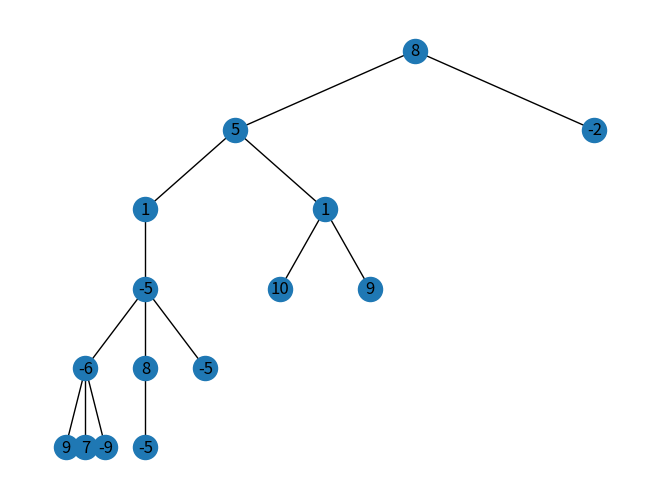

Write Python code to recreate this figure.
#parcourt en post ordre de l'arbre. Si une feuille est négative, on l'élimine, sinon on monte au père. S'il lui + ses enfants sont nég on élimine, sinon on monte.
#On pourrait faire des sauvegardes temporaires des scores des fils quand on monte dans l'arbre pour avoir moins de complexité ?

import warnings
warnings.filterwarnings("ignore")

import matplotlib.pyplot as plt
import networkx as nx
import random

#########################################################################################################

def hierarchy_pos(G, root, width=1., vert_gap = 0.2, vert_loc = 0, xcenter = 0.5, pos = None, parent = None):
    if pos == None:
        #pos = {G.node[root]['weight']:(xcenter,vert_loc)}
        pos = {root:(xcenter,vert_loc)}
    else:
        pos[root] = (xcenter, vert_loc)
    neighbors = list(G.neighbors(root))
    if parent != None:   #this should be removed for directed graphs.
        neighbors.remove(parent)  #if directed, then parent not in neighbors.
    if len(neighbors)!=0:
        dx = width/len(neighbors) 
        nextx = xcenter - width/2 - dx/2
        for neighbor in neighbors:
            nextx += dx
            pos = hierarchy_pos(G,neighbor, width = dx, vert_gap = vert_gap, vert_loc = vert_loc-vert_gap, xcenter=nextx, pos=pos, parent = root)                       
    return pos



def gen_sommet():
    G=nx.Graph()
    n_sommets = random.randint(10,15) #génère entre 10 et 15 sommets
    for i in range(n_sommets):
        G.add_node(i+1, weight = random.randint(-10,10))    #Créé un noeud aléatoire
        if i != 0:
            G.add_edge(random.randint(1, i), i+1)   #Relie ce nouveau noeud (sauf le premier), aléatoirement parmis les précédants
    
    return G
    

    
def gen_max(i):
    voisins = list(G.neighbors(i))
    print(i, end='   ')
    
    if i != 1:
        print(voisins[1:])
        for j in range(len(voisins)-1):
            gen_max(voisins[j+1])
    else:
        print(voisins)
        for j in voisins:
            gen_max(j)
    

##########################################################################################################

"""
G=nx.Graph()
G.add_node(1, weight=-7)
G.add_node(2, weight=4)
G.add_node(3, weight=3)
G.add_node(4, weight=-1)
G.add_node(5, weight=2)
G.add_node(6, weight=4)
G.add_node(7, weight=0)
G.add_node(8, weight=9)
G.add_node(9, weight=-3)
G.add_edge(1,2)
G.add_edge(1,3)
G.add_edge(2,4)
G.add_edge(2,5)
G.add_edge(2,6)
G.add_edge(3,7)
G.add_edge(3,8)
G.add_edge(4,9)
"""

G = gen_sommet()
        
pos = hierarchy_pos(G,1)

print(pos)

gen_max(1)

nx.draw(G, pos=pos, with_labels=False)
node_labels = nx.get_node_attributes(G,'weight')
nx.draw_networkx_labels(G, pos, labels = node_labels)
plt.show()
